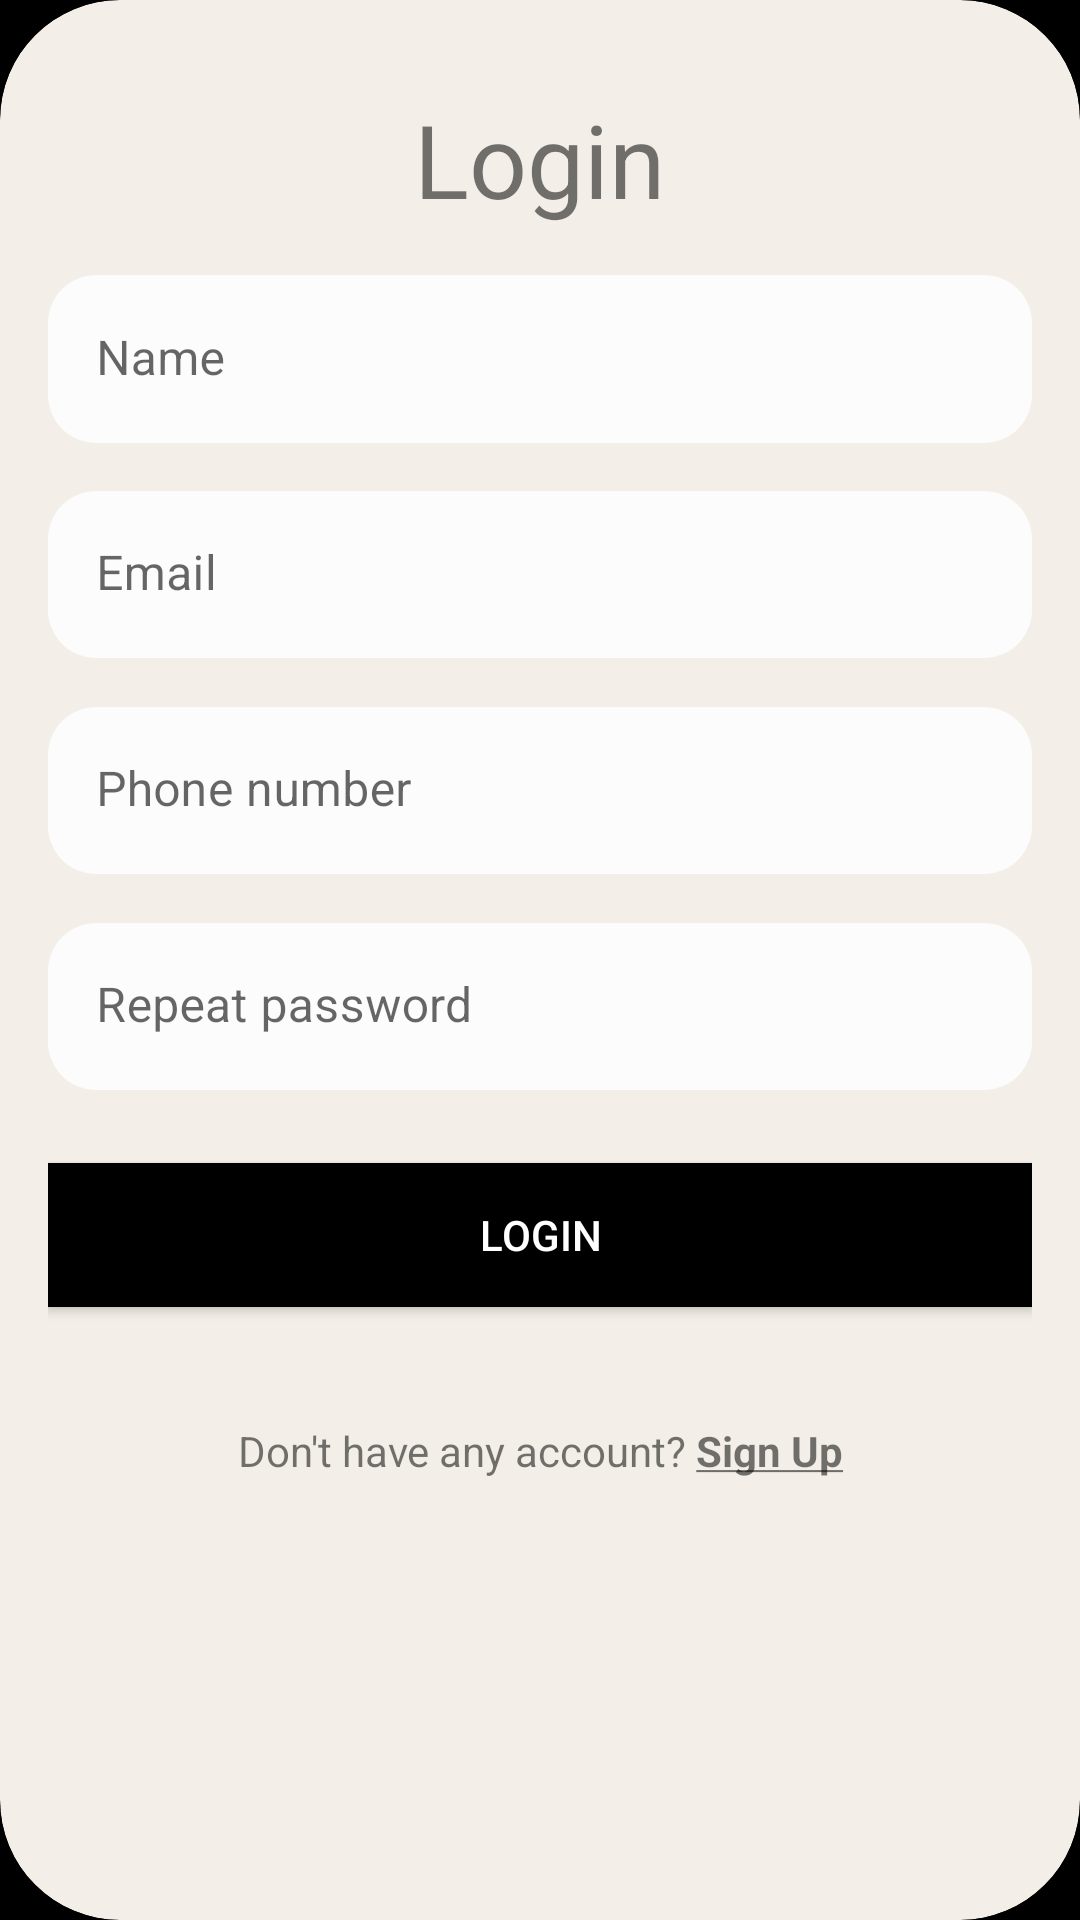

Produce the Android XML layout that renders to this screen, including the resource entries it uses.
<!-- AndroidManifest.xml: application theme Theme.WarehouseWizard -->
<!-- res/layout/fragment_authentication_and_register.xml -->
<?xml version="1.0" encoding="utf-8"?>
<androidx.constraintlayout.widget.ConstraintLayout xmlns:android="http://schemas.android.com/apk/res/android"
    xmlns:app="http://schemas.android.com/apk/res-auto"
    xmlns:tools="http://schemas.android.com/tools"
    android:layout_width="match_parent"
    android:layout_height="match_parent"
    android:background="@color/black"
    tools:context=".UI.AuthenticationAndRegister">

    <com.google.android.material.card.MaterialCardView
        android:id="@+id/cardviewEditUserprofile"
        style="@style/myMaterialCardAuth"
        android:layout_width="match_parent"
        android:layout_height="wrap_content"
        android:layout_gravity="bottom"
        app:cardElevation="6dp"
        app:cardPreventCornerOverlap="false"
        app:contentPaddingBottom="54dp"
        app:contentPaddingLeft="16dp"
        app:contentPaddingRight="16dp"
        app:contentPaddingTop="32dp"
        app:layout_constraintBottom_toBottomOf="parent"
        app:layout_constraintEnd_toEndOf="parent"
        app:layout_constraintStart_toStartOf="parent">

        <LinearLayout
            android:layout_width="match_parent"
            android:layout_height="wrap_content"
            android:gravity="center"
            android:orientation="vertical">

            <TextView
                android:id="@+id/tvTitle"
                android:layout_width="wrap_content"
                android:layout_height="wrap_content"
                android:text="Login"
                android:textColor="@color/txt_color"
                android:textSize="34dp"
                app:layout_constraintEnd_toEndOf="parent"
                app:layout_constraintStart_toStartOf="parent"
                app:layout_constraintTop_toTopOf="parent" />

            <LinearLayout
                android:id="@+id/ll_auth"
                android:layout_width="match_parent"
                android:layout_height="wrap_content"
                android:orientation="vertical"
                android:visibility="gone">

                <com.google.android.material.textfield.TextInputLayout
                    android:id="@+id/text_layout_login"
                    style="@style/myTextInputLayout"
                    android:layout_width="match_parent"
                    android:layout_height="@dimen/text_input_height"
                    android:layout_marginTop="16dp"
                    android:hint="Login">

                    <com.google.android.material.textfield.TextInputEditText
                        android:id="@+id/et_login"
                        android:layout_width="match_parent"
                        android:layout_height="wrap_content"
                        tools:text="Login" />
                </com.google.android.material.textfield.TextInputLayout>

                <com.google.android.material.textfield.TextInputLayout
                    android:id="@+id/text_layout_password"
                    style="@style/myTextInputLayout"
                    android:layout_width="match_parent"
                    android:layout_height="@dimen/text_input_height"
                    android:layout_marginTop="16dp"
                    android:hint="Password">

                    <com.google.android.material.textfield.TextInputEditText
                        android:id="@+id/et_password"
                        android:layout_width="match_parent"
                        android:layout_height="wrap_content"
                        android:inputType="textPassword"
                        tools:text="Password" />
                </com.google.android.material.textfield.TextInputLayout>
            </LinearLayout>

            <LinearLayout
                android:id="@+id/ll_register"
                android:layout_width="match_parent"
                android:layout_height="wrap_content"
                android:orientation="vertical"
                android:visibility="visible">

                <com.google.android.material.textfield.TextInputLayout
                    android:id="@+id/text_layout_name"
                    style="@style/myTextInputLayout"
                    android:layout_width="match_parent"
                    android:layout_height="wrap_content"
                    android:layout_marginTop="16dp"
                    android:hint="Name"

                    >

                    <com.google.android.material.textfield.TextInputEditText
                        android:id="@+id/et_name"
                        android:layout_width="match_parent"
                        android:layout_height="@dimen/text_input_height"
                        android:background="@drawable/round_corner_edittext"
                        android:visibility="visible"
                        tools:text="Name" />
                </com.google.android.material.textfield.TextInputLayout>

                <com.google.android.material.textfield.TextInputLayout
                    android:id="@+id/text_layout_email"
                    style="@style/myTextInputLayout"
                    android:layout_width="match_parent"
                    android:layout_height="@dimen/text_input_height"
                    android:layout_marginTop="16dp"

                    android:hint="Email">

                    <com.google.android.material.textfield.TextInputEditText
                        android:id="@+id/et_email"
                        android:layout_width="match_parent"
                        android:layout_height="wrap_content"
                        android:background="@drawable/round_corner_edittext"
                        android:inputType="textEmailAddress"
                        tools:text="Email" />
                </com.google.android.material.textfield.TextInputLayout>

                <com.google.android.material.textfield.TextInputLayout
                    android:id="@+id/text_layout_phone_number"
                    style="@style/myTextInputLayout"
                    android:layout_width="match_parent"
                    android:layout_height="@dimen/text_input_height"
                    android:layout_marginTop="16dp"
                    android:hint="Phone number">

                    <com.google.android.material.textfield.TextInputEditText
                        android:id="@+id/et_phone_number"
                        android:layout_width="match_parent"
                        android:layout_height="wrap_content"
                        android:background="@drawable/round_corner_edittext"
                        tools:text="Phone number" />

                </com.google.android.material.textfield.TextInputLayout>

                <com.google.android.material.textfield.TextInputLayout
                    android:id="@+id/text_layout_password_repeat"
                    style="@style/myTextInputLayout"
                    android:layout_width="match_parent"
                    android:layout_height="@dimen/text_input_height"
                    android:layout_marginTop="16dp"
                    android:hint="Repeat password">

                    <com.google.android.material.textfield.TextInputEditText
                        android:id="@+id/et_password_repeat"
                        android:layout_width="match_parent"
                        android:layout_height="wrap_content"
                        android:background="@drawable/round_corner_edittext"
                        android:inputType="textPassword"
                        tools:text="Repeat password" />
                </com.google.android.material.textfield.TextInputLayout>
            </LinearLayout>

            <androidx.appcompat.widget.AppCompatButton
                android:id="@+id/btn_login_register"
                android:layout_width="match_parent"
                android:layout_height="wrap_content"
                android:layout_marginTop="24dp"
                android:background="@color/black"
                android:text="login"
                android:textColor="@color/white" />

            <TextView
                android:id="@+id/btn_sign_up"
                android:layout_width="wrap_content"
                android:layout_height="32dp"
                android:layout_marginTop="32dp"
                android:gravity="center"
                android:text="@string/don_t_have_any_account_signup" />
            
            <com.google.android.material.divider.MaterialDivider
                android:id="@+id/divider"
                android:layout_width="0dp"
                android:layout_height="88dp" />
        </LinearLayout>

    </com.google.android.material.card.MaterialCardView>


    
    
    
    
    
    
    
    

    
    
    
    
    
    
    
    
    
    
    
    
    
    
    
    
    
    
    
    

    
    
    
    
    
    
    
    
    
    
    

</androidx.constraintlayout.widget.ConstraintLayout>
<!-- resources referenced by this layout -->
<resources>
  <color name="black">#FF000000</color>
  <color name="et_bgr_color">#FCFCFC</color>
  <color name="white">#FFFFFFFF</color>
  <dimen name="text_input_height">56dp</dimen>
  <!-- drawable round_corner_bgr_stroke (drawable) -->
  <?xml version="1.0" encoding="utf-8"?>
  <shape xmlns:android="http://schemas.android.com/apk/res/android"
      android:shape="rectangle">
      <solid android:color="@color/et_bgr_color" />
      <stroke
          android:width="2dp"
          android:color="@color/stroke_color" />
      <corners android:radius="10dp" />
  </shape>
  <!-- drawable round_corner_edittext (drawable) -->
  <?xml version="1.0" encoding="utf-8"?>
  <shape xmlns:android="http://schemas.android.com/apk/res/android" android:shape="rectangle">
      <solid android:color="@color/et_bgr_color"/>
      <corners android:radius="16dp"/>
  </shape>
  <string name="don_t_have_any_account_signup">Don\'t have any account? <b><u>Sign Up</u></b></string>
  <style name="myMaterialCardAuth" parent="@style/Widget.MaterialComponents.CardView">
          <item name="cardBackgroundColor">@color/background_secondary_color</item>
          <item name="shapeAppearanceOverlay">
              @style/ShapeAppearanceOverlay_card_custom_corners_right
          </item>
      </style>
  <style name="myTextInputLayout" parent="Widget.MaterialComponents.TextInputLayout.FilledBox">
          <item name="boxStrokeWidth">0dp</item>
          <item name="boxStrokeWidthFocused">0dp</item>
          <item name="hintAnimationEnabled">true</item>
          <item name="hintEnabled">true</item>
          <item name="hintTextColor">@color/text_hint_secondary_color</item>
      </style>
  <color name="stroke_color">#C1AFA5</color>
  <color name="background_secondary_color">#F3EFE8</color>
  <style name="ShapeAppearanceOverlay_card_custom_corners_right" parent="">
          <item name="cornerFamily">rounded</item>
          <item name="cornerSizeTopRight">40dp</item>
          <item name="cornerSizeTopLeft">40dp</item>
          <item name="cornerSizeBottomRight">40dp</item>
          <item name="cornerSizeBottomLeft">40dp</item>
      </style>
  <color name="text_hint_secondary_color">#807465</color>
  <color name="background_color">#EBE5D9</color>
  <color name="accent_btn_color">#D3EABC</color>
  <color name="selected_element_color">#FADEBC</color>
  <color name="text_primary_color">#282623</color>
  <style name="OverFlow" parent="@android:style/Widget.Holo.ActionButton.Overflow">
          <item name="android:src">@drawable/ic_filter_list</item>
      </style>
  <!-- drawable ic_filter_list (drawable) -->
  <vector xmlns:android="http://schemas.android.com/apk/res/android"
      android:width="24dp"
      android:height="24dp"
      android:viewportWidth="24"
      android:viewportHeight="24">
    <group>
      <clip-path
          android:pathData="M0,0h24v24h-24z"/>
      <path
          android:pathData="M11,18H13C13.55,18 14,17.55 14,17C14,16.45 13.55,16 13,16H11C10.45,16 10,16.45 10,17C10,17.55 10.45,18 11,18ZM3,7C3,7.55 3.45,8 4,8H20C20.55,8 21,7.55 21,7C21,6.45 20.55,6 20,6H4C3.45,6 3,6.45 3,7ZM7,13H17C17.55,13 18,12.55 18,12C18,11.45 17.55,11 17,11H7C6.45,11 6,11.45 6,12C6,12.55 6.45,13 7,13Z"
          android:fillColor="@color/theme_ic_color"/>
    </group>
  </vector>
  <color name="theme_ic_color">#807465</color>
</resources>
